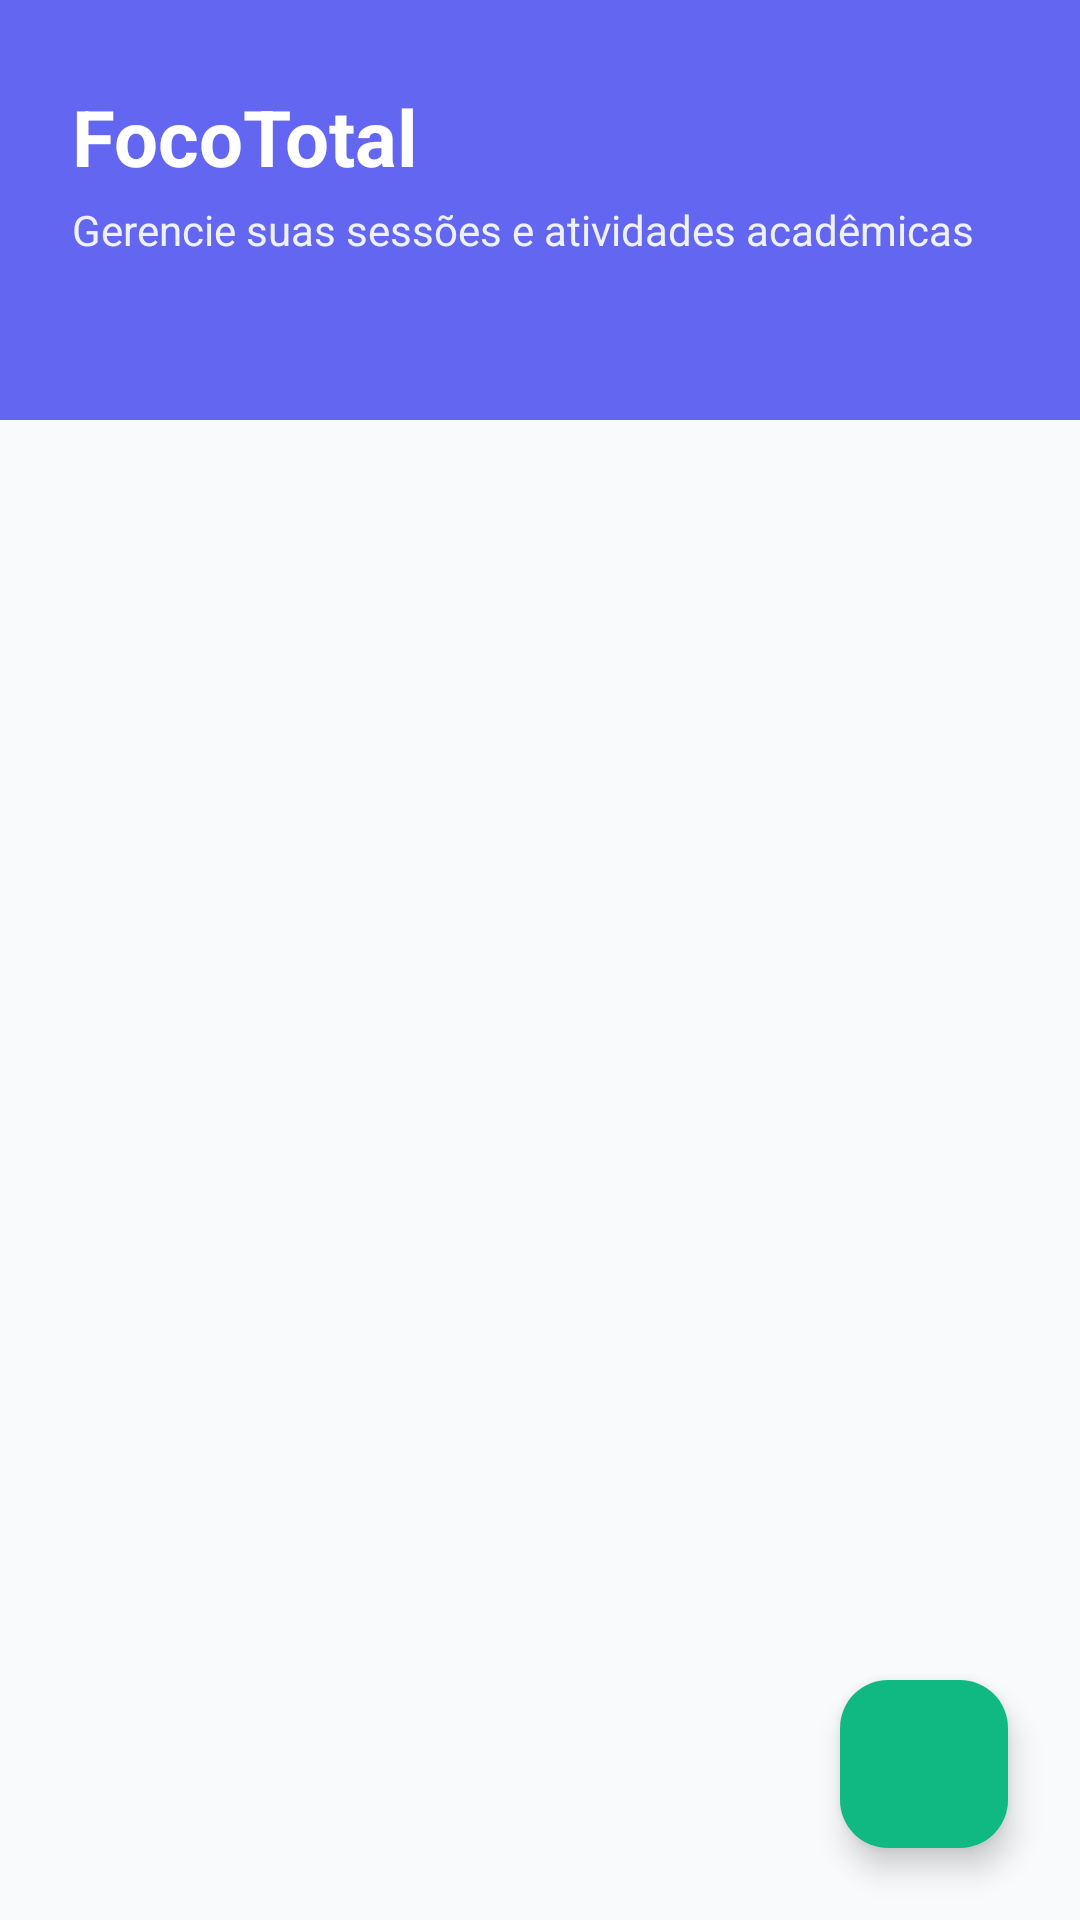

Here is an Android app screen rendered from its layout file. Give the layout XML and the strings, colors and styles it references.
<!-- AndroidManifest.xml: application theme Theme.FocoTotal -->
<!-- res/layout/fragment_tarefas.xml -->
<?xml version="1.0" encoding="utf-8"?>
<androidx.constraintlayout.widget.ConstraintLayout xmlns:android="http://schemas.android.com/apk/res/android"
    xmlns:app="http://schemas.android.com/apk/res-auto"
    xmlns:tools="http://schemas.android.com/tools"
    android:layout_width="match_parent"
    android:layout_height="match_parent"
    android:background="@color/background">

    
    <View
        android:id="@+id/cabecalho_fundo"
        android:layout_width="match_parent"
        android:layout_height="140dp"
        android:background="@color/primary"
        app:layout_constraintTop_toTopOf="parent" />

    <TextView
        android:id="@+id/txt_nome_app"
        android:layout_width="wrap_content"
        android:layout_height="wrap_content"
        android:layout_marginStart="24dp"
        android:layout_marginTop="28dp"
        android:text="@string/app_name"
        android:textColor="@color/white"
        android:textSize="26sp"
        android:textStyle="bold"
        app:layout_constraintStart_toStartOf="parent"
        app:layout_constraintTop_toTopOf="parent" />

    <TextView
        android:id="@+id/txt_subtitulo"
        android:layout_width="0dp"
        android:layout_height="wrap_content"
        android:layout_marginStart="24dp"
        android:layout_marginTop="4dp"
        android:layout_marginEnd="24dp"
        android:text="@string/subtitulo_estudos"
        android:textColor="@color/primary_light"
        android:textSize="14sp"
        app:layout_constraintEnd_toEndOf="parent"
        app:layout_constraintStart_toStartOf="parent"
        app:layout_constraintTop_toBottomOf="@id/txt_nome_app" />

    
    <androidx.recyclerview.widget.RecyclerView
        android:id="@+id/rv_tarefas"
        android:layout_width="match_parent"
        android:layout_height="0dp"
        android:clipToPadding="false"
        android:paddingHorizontal="16dp"
        android:paddingTop="12dp"
        android:paddingBottom="88dp"
        app:layout_constraintBottom_toBottomOf="parent"
        app:layout_constraintTop_toBottomOf="@id/cabecalho_fundo"
        tools:listitem="@layout/item_tarefa" />

    
    <LinearLayout
        android:id="@+id/layout_estado_vazio"
        android:layout_width="match_parent"
        android:layout_height="wrap_content"
        android:gravity="center"
        android:orientation="vertical"
        android:padding="32dp"
        android:visibility="gone"
        app:layout_constraintBottom_toBottomOf="parent"
        app:layout_constraintTop_toBottomOf="@id/cabecalho_fundo"
        tools:visibility="visible">

        <TextView
            android:layout_width="wrap_content"
            android:layout_height="wrap_content"
            android:text="📚"
            android:textSize="64sp" />

        <TextView
            android:layout_width="wrap_content"
            android:layout_height="wrap_content"
            android:layout_marginTop="16dp"
            android:gravity="center"
            android:text="@string/sem_tarefas"
            android:textColor="@color/text_secondary"
            android:textSize="16sp" />
    </LinearLayout>

    
    <com.google.android.material.floatingactionbutton.FloatingActionButton
        android:id="@+id/fab_adicionar"
        android:layout_width="wrap_content"
        android:layout_height="wrap_content"
        android:layout_marginEnd="24dp"
        android:layout_marginBottom="24dp"
        android:contentDescription="Adicionar Tarefa"
        android:src="@drawable/ic_adicionar"
        app:backgroundTint="@color/accent"
        app:tint="@color/white"
        app:layout_constraintBottom_toBottomOf="parent"
        app:layout_constraintEnd_toEndOf="parent" />

</androidx.constraintlayout.widget.ConstraintLayout>
<!-- res/layout/item_tarefa.xml (included above) -->
<?xml version="1.0" encoding="utf-8"?>
<com.google.android.material.card.MaterialCardView xmlns:android="http://schemas.android.com/apk/res/android"
    xmlns:app="http://schemas.android.com/apk/res-auto"
    xmlns:tools="http://schemas.android.com/tools"
    android:layout_width="match_parent"
    android:layout_height="wrap_content"
    android:layout_marginHorizontal="16dp"
    android:layout_marginVertical="6dp"
    app:cardCornerRadius="16dp"
    app:cardElevation="2dp"
    app:cardBackgroundColor="@color/card_background"
    app:strokeColor="@color/border"
    app:strokeWidth="1dp">

    <androidx.constraintlayout.widget.ConstraintLayout
        android:layout_width="match_parent"
        android:layout_height="wrap_content"
        android:padding="16dp">

        
        <CheckBox
            android:id="@+id/cb_concluida"
            android:layout_width="wrap_content"
            android:layout_height="wrap_content"
            app:layout_constraintBottom_toBottomOf="parent"
            app:layout_constraintStart_toStartOf="parent"
            app:layout_constraintTop_toTopOf="parent"
            app:buttonTint="@color/accent" />

        
        <LinearLayout
            android:id="@+id/layout_textos"
            android:layout_width="0dp"
            android:layout_height="wrap_content"
            android:layout_marginStart="8dp"
            android:layout_marginEnd="8dp"
            android:orientation="vertical"
            app:layout_constraintBottom_toBottomOf="parent"
            app:layout_constraintEnd_toStartOf="@id/btn_deletar"
            app:layout_constraintStart_toEndOf="@id/cb_concluida"
            app:layout_constraintTop_toTopOf="parent">

            
            <TextView
                android:id="@+id/txt_materia"
                android:layout_width="wrap_content"
                android:layout_height="wrap_content"
                android:textColor="@color/primary"
                android:textSize="13sp"
                android:textStyle="bold"
                tools:text="Desenvolvimento Mobile" />

            
            <TextView
                android:id="@+id/txt_descricao"
                android:layout_width="match_parent"
                android:layout_height="wrap_content"
                android:layout_marginTop="2dp"
                android:textColor="@color/text_primary"
                android:textSize="15sp"
                tools:text="Finalizar layout do aplicativo FocoTotal" />

            
            <TextView
                android:id="@+id/txt_horas"
                android:layout_width="wrap_content"
                android:layout_height="wrap_content"
                android:layout_marginTop="6dp"
                android:background="@drawable/background_card_rounded"
                android:backgroundTint="@color/primary_light"
                android:paddingHorizontal="8dp"
                android:paddingVertical="4dp"
                android:textColor="@color/primary_dark"
                android:textSize="11sp"
                android:textStyle="bold"
                tools:text="3 horas estimadas" />

        </LinearLayout>

        
        <ImageButton
            android:id="@+id/btn_deletar"
            android:layout_width="36dp"
            android:layout_height="36dp"
            android:background="?android:attr/selectableItemBackgroundBorderless"
            android:contentDescription="Deletar Tarefa"
            android:src="@drawable/ic_lixeira"
            app:tint="@color/red"
            app:layout_constraintBottom_toBottomOf="parent"
            app:layout_constraintEnd_toEndOf="parent"
            app:layout_constraintTop_toTopOf="parent" />

    </androidx.constraintlayout.widget.ConstraintLayout>

</com.google.android.material.card.MaterialCardView>
<!-- resources referenced by this layout -->
<resources>
  <color name="accent">#10B981</color>
  <color name="background">#F8FAFC</color>
  <color name="border">#E2E8F0</color>
  <color name="card_background">#FFFFFF</color>
  <color name="primary">#6366F1</color>
  <color name="primary_dark">#4F46E5</color>
  <color name="primary_light">#EEF2F6</color>
  <color name="red">#EF4444</color>
  <color name="text_primary">#0F172A</color>
  <color name="text_secondary">#64748B</color>
  <color name="white">#FFFFFF</color>
  <!-- drawable background_card_rounded (drawable) -->
  <?xml version="1.0" encoding="utf-8"?>
  <shape xmlns:android="http://schemas.android.com/apk/res/android"
      android:shape="rectangle">
      <solid android:color="@color/card_background" />
      <corners android:radius="16dp" />
      <stroke android:width="1dp" android:color="@color/border" />
  </shape>
  <!-- drawable ic_lixeira (drawable) -->
  <vector xmlns:android="http://schemas.android.com/apk/res/android"
      android:width="24dp"
      android:height="24dp"
      android:viewportWidth="24"
      android:viewportHeight="24">
    <path
        android:fillColor="#FF000000"
        android:pathData="M6,19c0,1.1 0.9,2 2,2h8c1.1,0 2,-0.9 2,-2V7H6v12zM19,4h-3.5l-1-1h-5l-1,1H5v2h14V4z"/>
  </vector>
  <string name="app_name">FocoTotal</string>
  <string name="sem_tarefas">Nenhuma tarefa cadastrada. Clique no botão + para adicionar!</string>
  <string name="subtitulo_estudos">Gerencie suas sessões e atividades acadêmicas</string>
  <style name="Theme.FocoTotal" parent="Theme.Material3.DayNight.NoActionBar">
          
          <item name="colorPrimary">@color/primary</item>
          <item name="colorPrimaryDark">@color/primary_dark</item>
          <item name="colorAccent">@color/accent</item>
          
          
          <item name="android:windowBackground">@color/background</item>
          <item name="android:statusBarColor">@color/primary_dark</item>
          <item name="android:navigationBarColor">@color/white</item>
          
          
          <item name="textInputStyle">@style/Widget.Material3.TextInputLayout.OutlinedBox</item>
      </style>
</resources>
